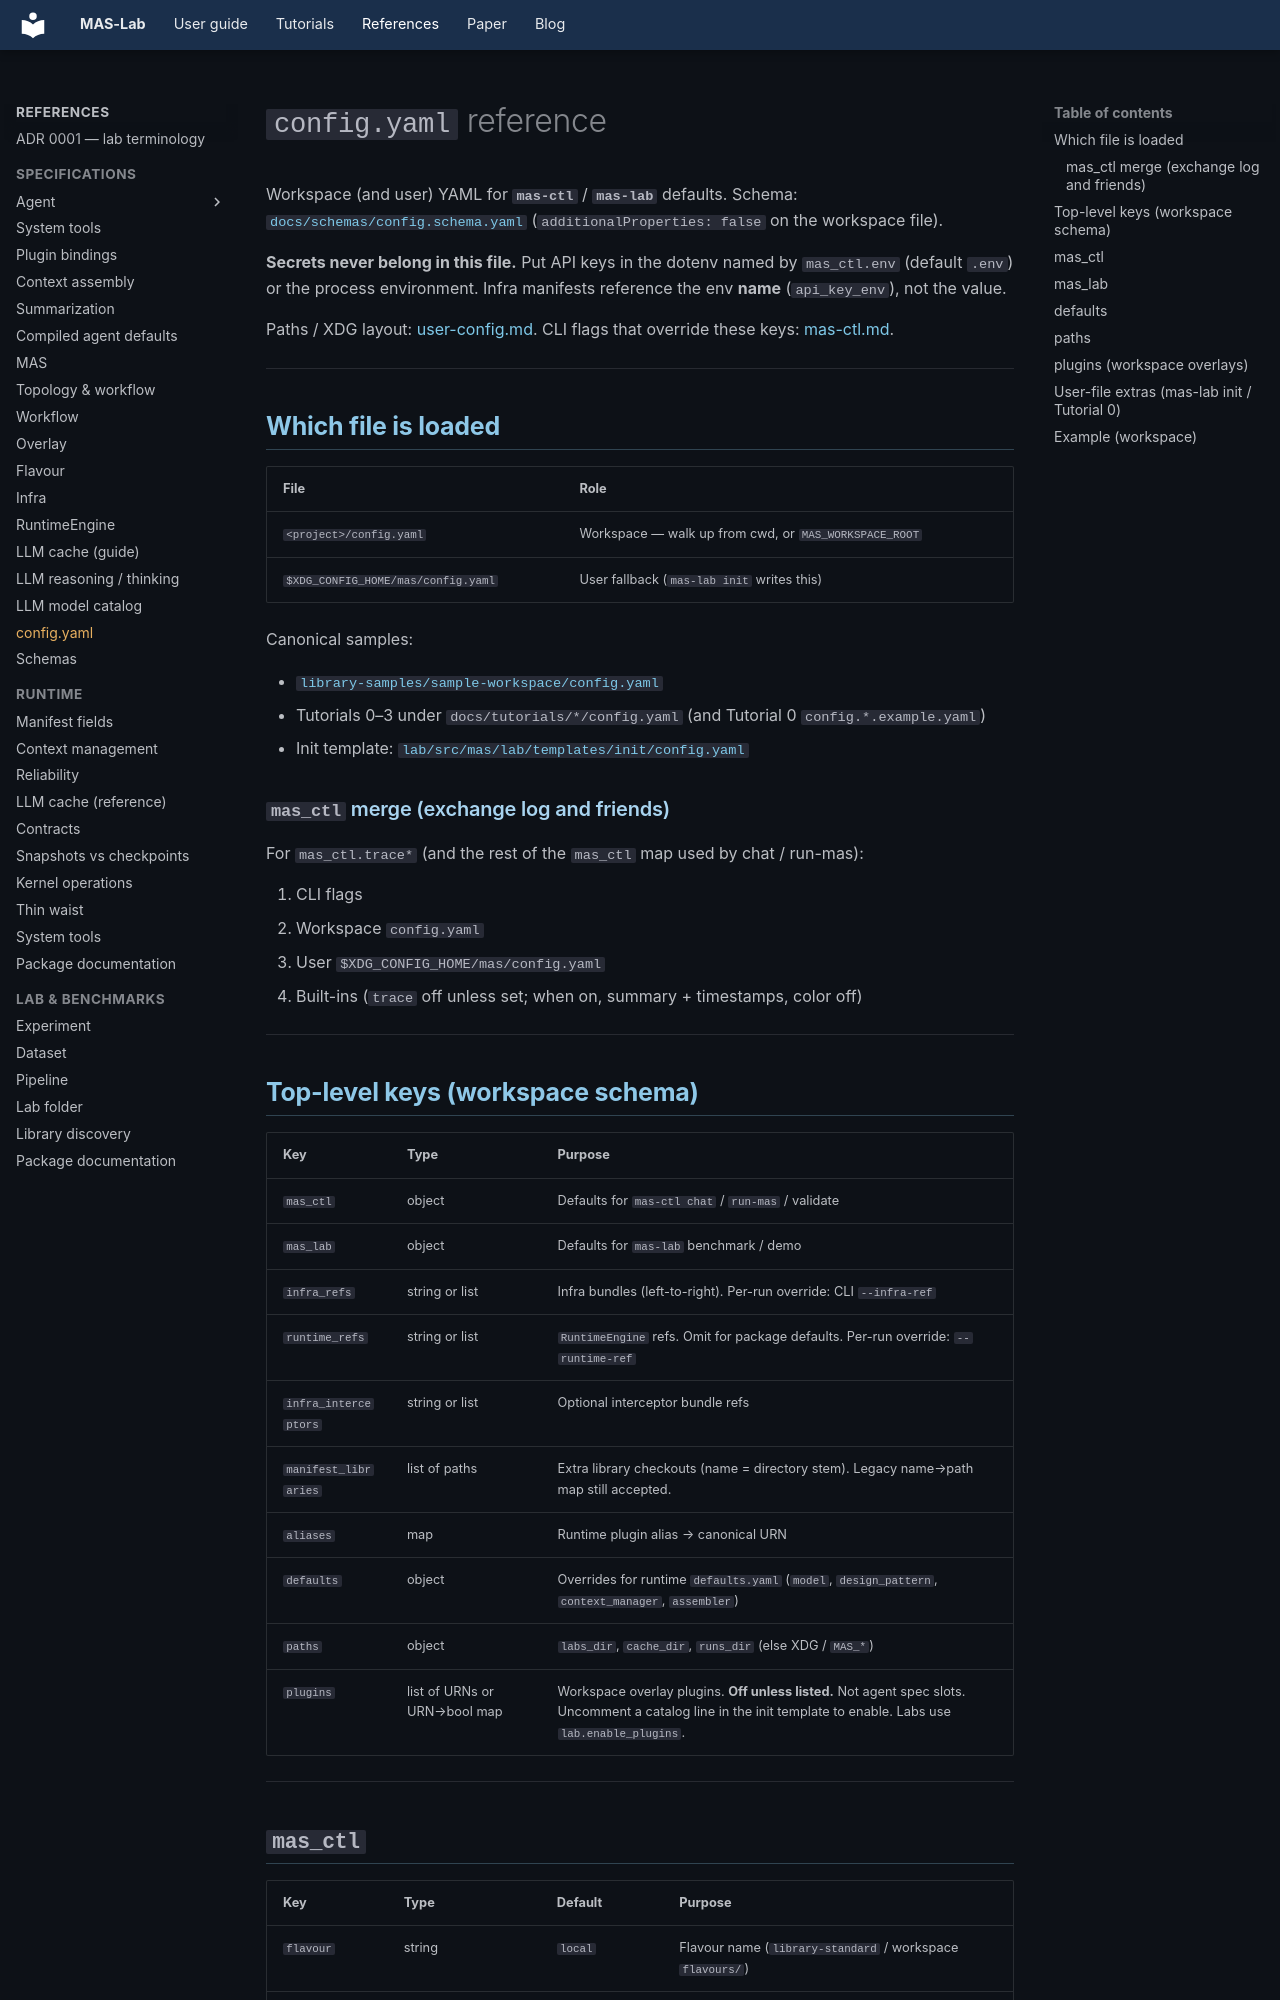

repository: outshift-open/mas-lab · page: references/config.yaml/index.html · generator: mkdocs

<!--
  Copyright (c) 2026 Cisco Systems, Inc. and its affiliates
  SPDX-License-Identifier: Apache-2.0
-->
# `config.yaml` reference

Workspace (and user) YAML for **`mas-ctl`** / **`mas-lab`** defaults. Schema:
[`docs/schemas/config.schema.yaml`](../schemas/config.schema.yaml)
(`additionalProperties: false` on the workspace file).

**Secrets never belong in this file.** Put API keys in the dotenv named by
`mas_ctl.env` (default `.env`) or the process environment. Infra manifests
reference the env **name** (`api_key_env`), not the value.

Paths / XDG layout: [user-config.md](../user-config.md).
CLI flags that override these keys: [mas-ctl.md](../cli/mas-ctl.md).

---

## Which file is loaded

| File | Role |
|------|------|
| `<project>/config.yaml` | Workspace — walk up from cwd, or `MAS_WORKSPACE_ROOT` |
| `$XDG_CONFIG_HOME/mas/config.yaml` | User fallback (`mas-lab init` writes this) |

Canonical samples:

- [`library-samples/sample-workspace/config.yaml`](../../library-samples/sample-workspace/config.yaml)
- Tutorials 0–3 under `docs/tutorials/*/config.yaml` (and Tutorial 0 `config.*.example.yaml`)
- Init template: [`lab/src/mas/lab/templates/init/config.yaml`](../../lab/src/mas/lab/templates/init/config.yaml)

### `mas_ctl` merge (exchange log and friends)

For `mas_ctl.trace*` (and the rest of the `mas_ctl` map used by chat / run-mas):

1. CLI flags
2. Workspace `config.yaml`
3. User `$XDG_CONFIG_HOME/mas/config.yaml`
4. Built-ins (`trace` off unless set; when on, summary + timestamps, color off)

---

## Top-level keys (workspace schema)

| Key | Type | Purpose |
|-----|------|---------|
| `mas_ctl` | object | Defaults for `mas-ctl chat` / `run-mas` / validate |
| `mas_lab` | object | Defaults for `mas-lab` benchmark / demo |
| `infra_refs` | string or list | Infra bundles (left-to-right). Per-run override: CLI `--infra-ref` |
| `runtime_refs` | string or list | `RuntimeEngine` refs. Omit for package defaults. Per-run override: `--runtime-ref` |
| `infra_interceptors` | string or list | Optional interceptor bundle refs |
| `manifest_libraries` | list of paths | Extra library checkouts (name = directory stem). Legacy name→path map still accepted. |
| `aliases` | map | Runtime plugin alias → canonical URN |
| `defaults` | object | Overrides for runtime `defaults.yaml` (`model`, `design_pattern`, `context_manager`, `assembler`) |
| `paths` | object | `labs_dir`, `cache_dir`, `runs_dir` (else XDG / `MAS_*`) |
| `plugins` | list of URNs or URN→bool map | Workspace overlay plugins. **Off unless listed.** Not agent spec slots. Uncomment a catalog line in the init template to enable. Labs use `lab.enable_plugins`. |

---
